Photos from the image-classification dataset "DatasetPDNego" in the GitHub repository wdtkm0823/vghub-device-classification. Its 9 classes are: Anker PowerCore 3 unit 1, Anker PowerCore 3 unit 2, Google Pixel 3a unit 1, JF Peace 8 unit 1, omnicharge omni20+#1, Xperia XZ2 Compact unit 1, Cheero Power Mountain unit 1, cheero power plus5#1, i pad air4th#1.

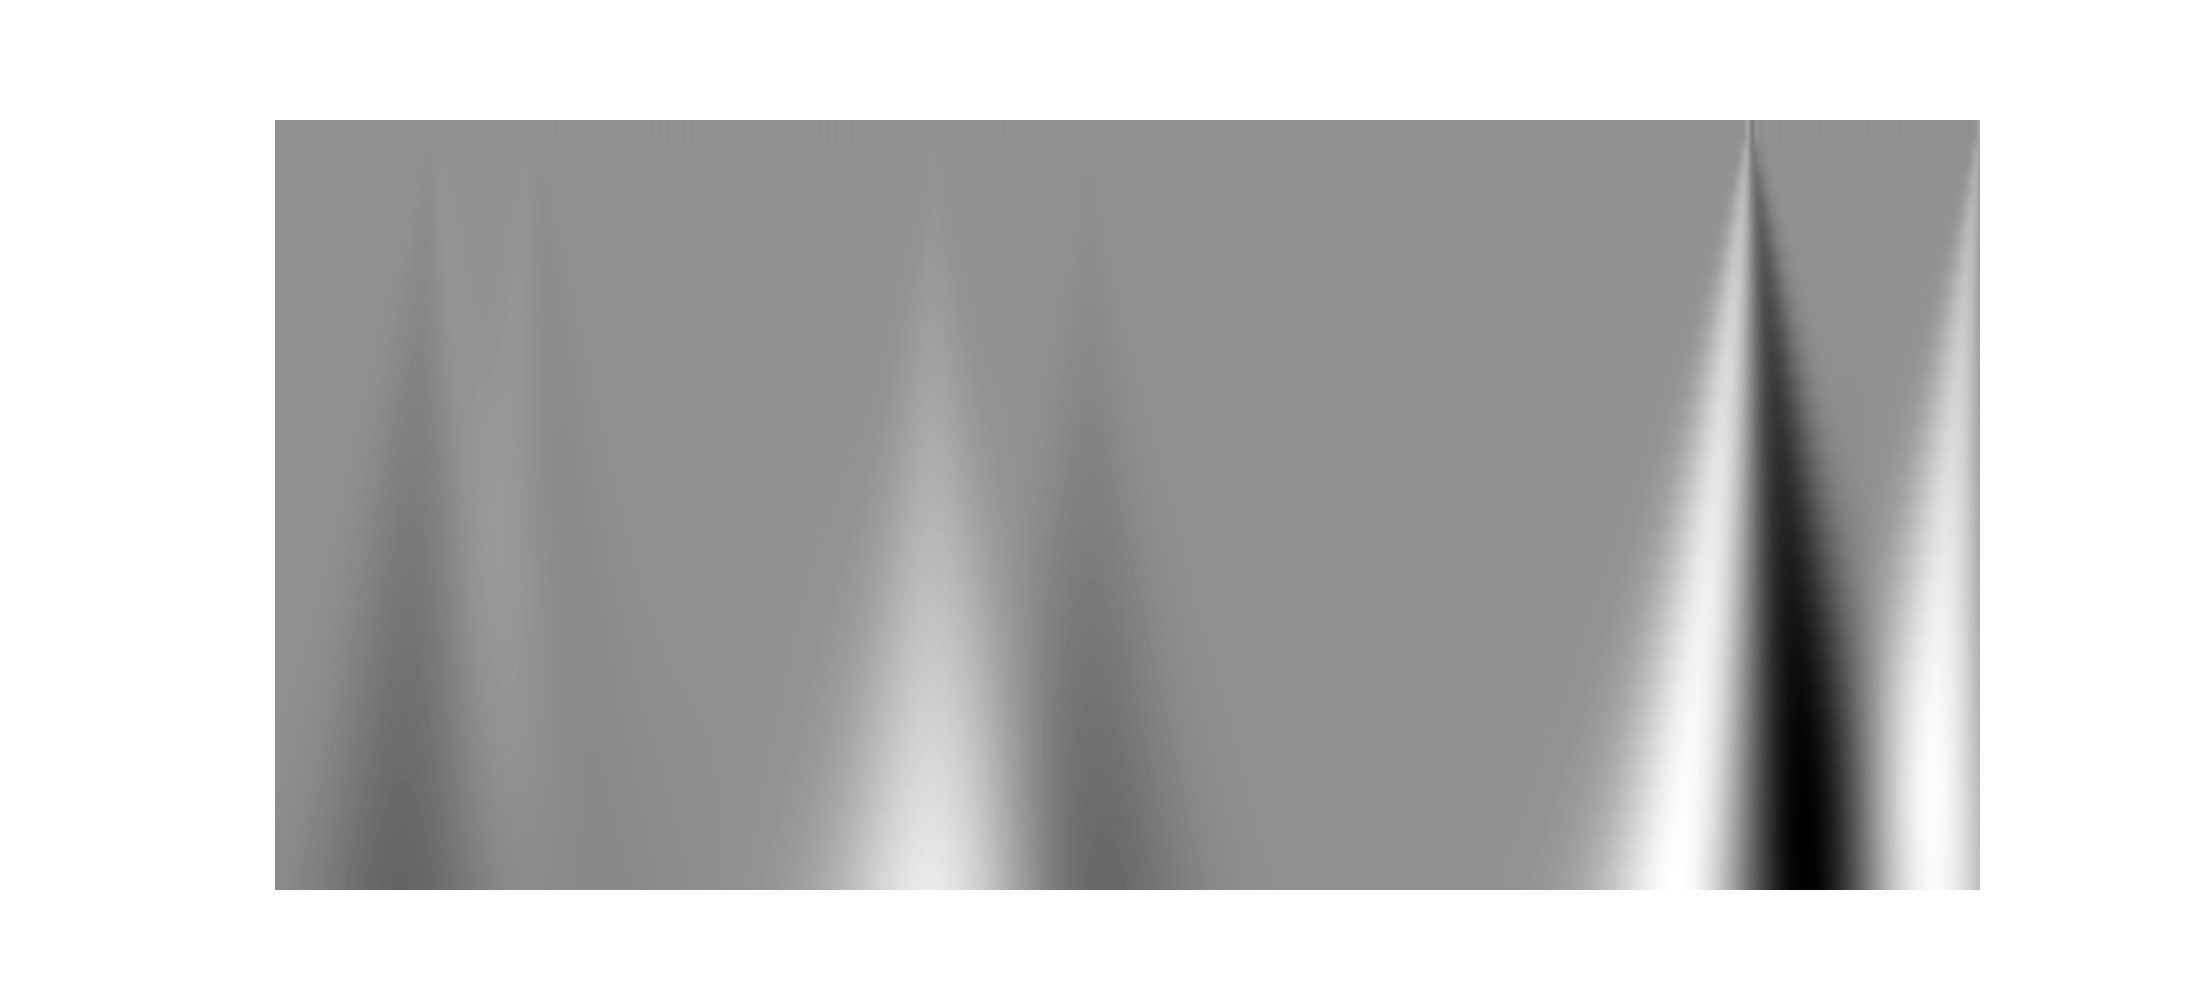
Label: Xperia XZ2 Compact unit 1

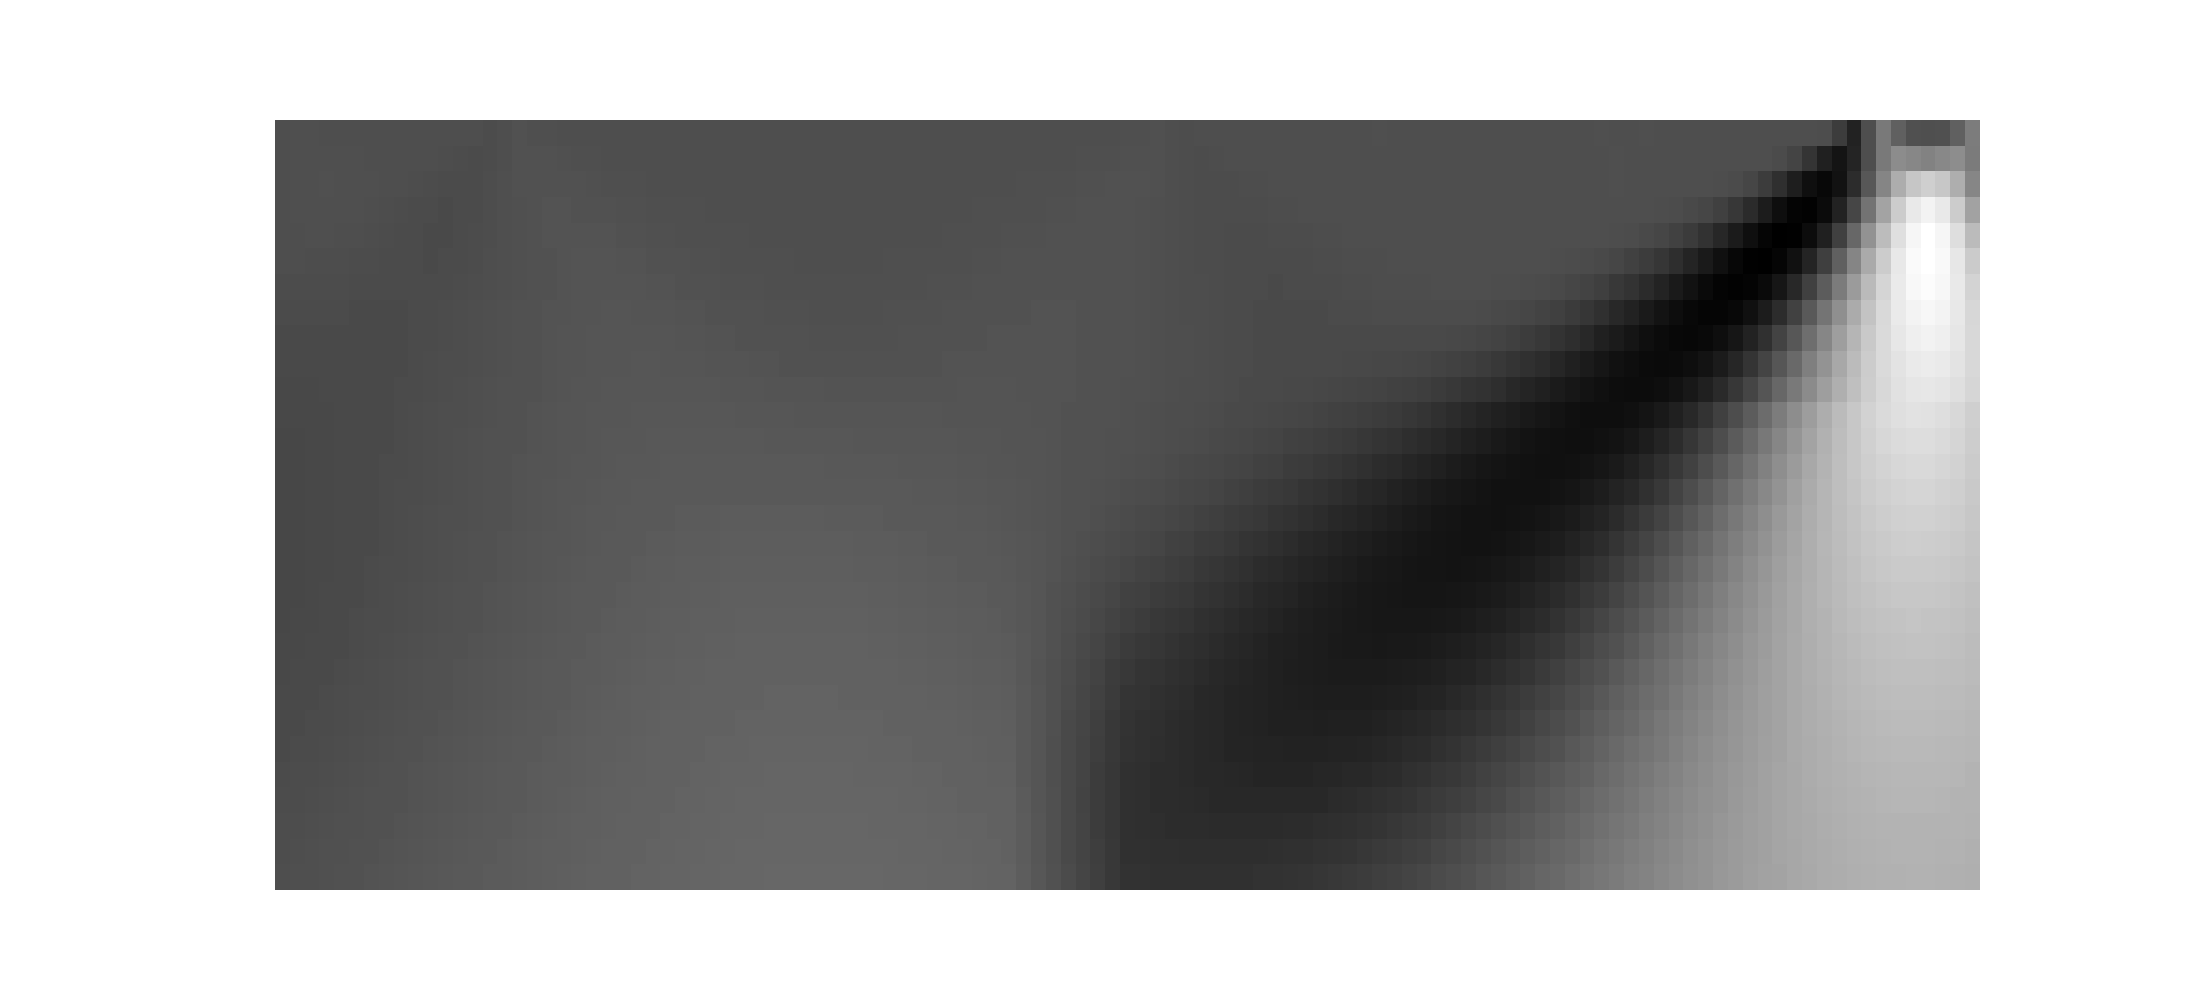
Label: omnicharge omni20+#1

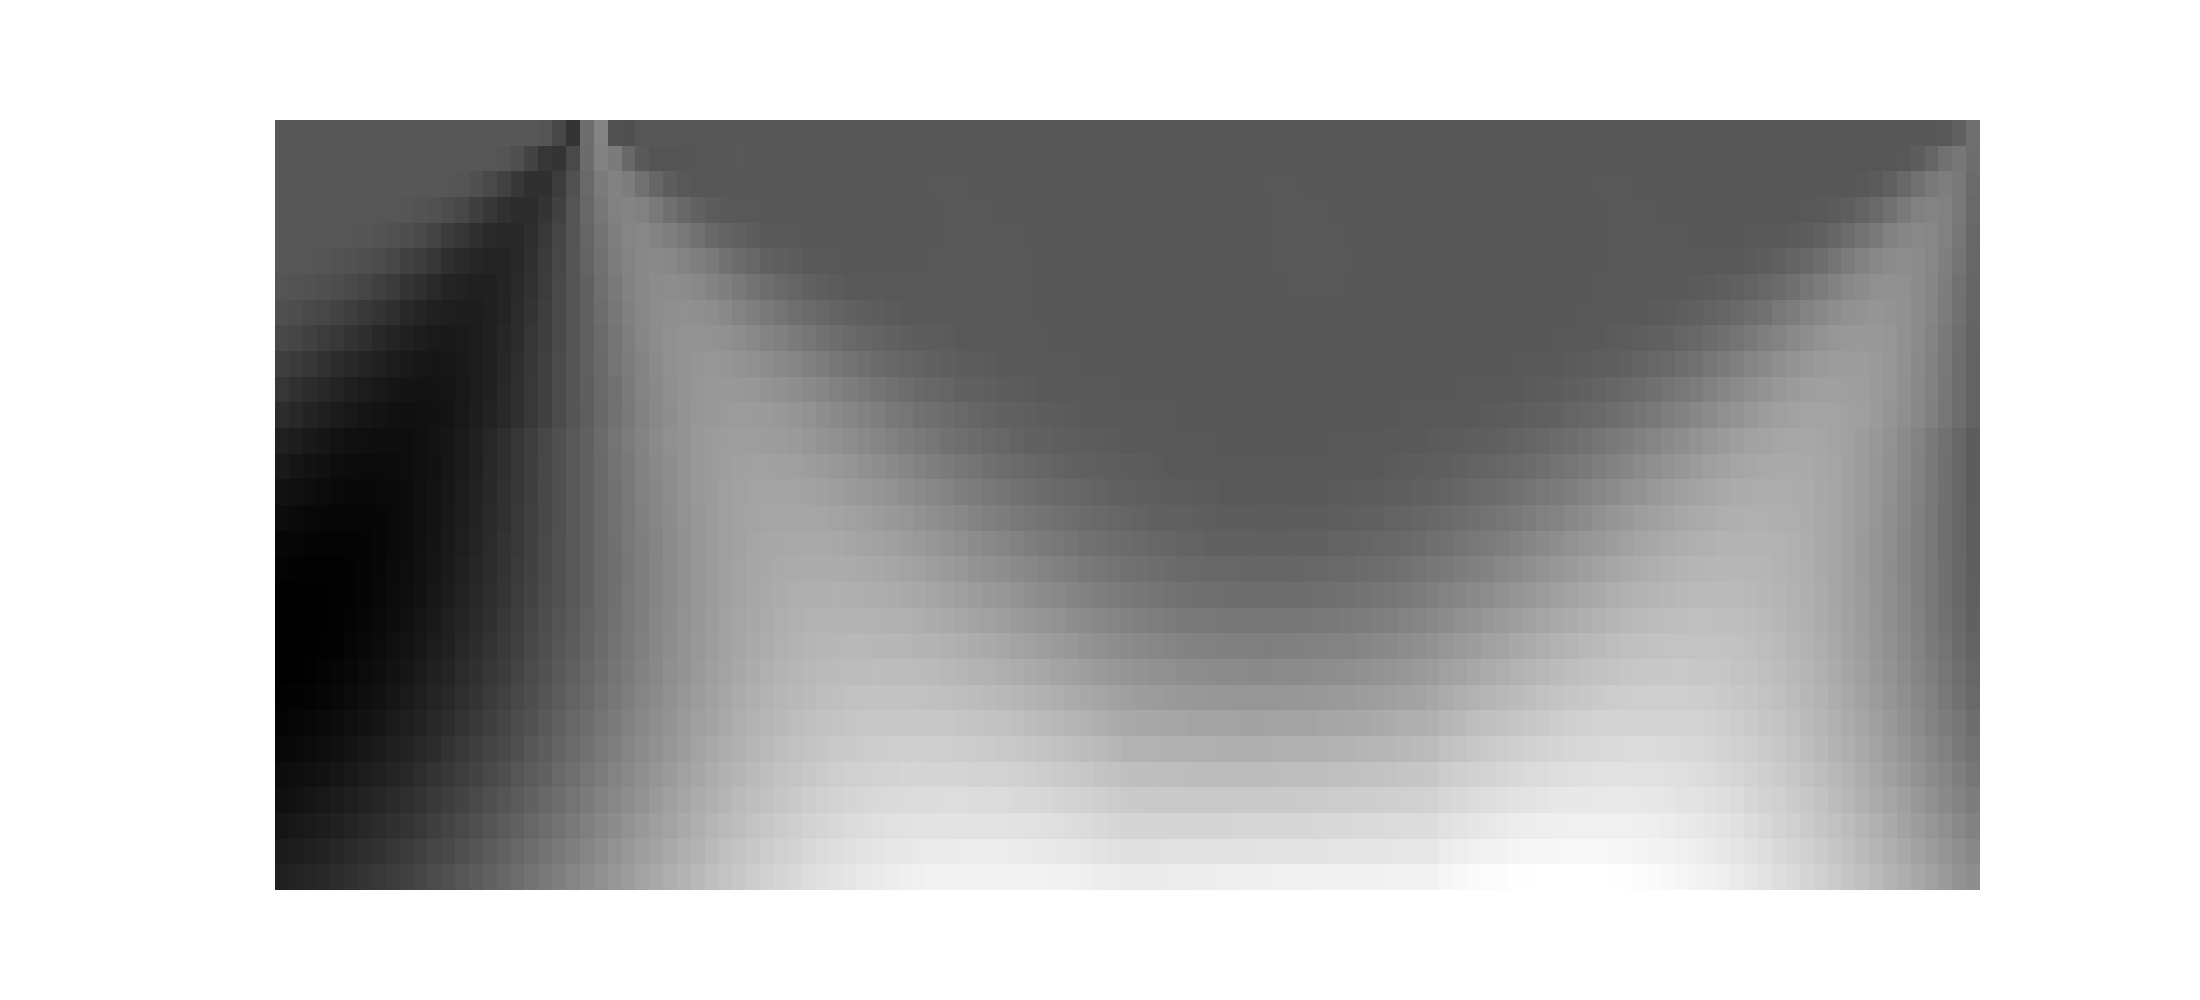
Label: Cheero Power Mountain unit 1

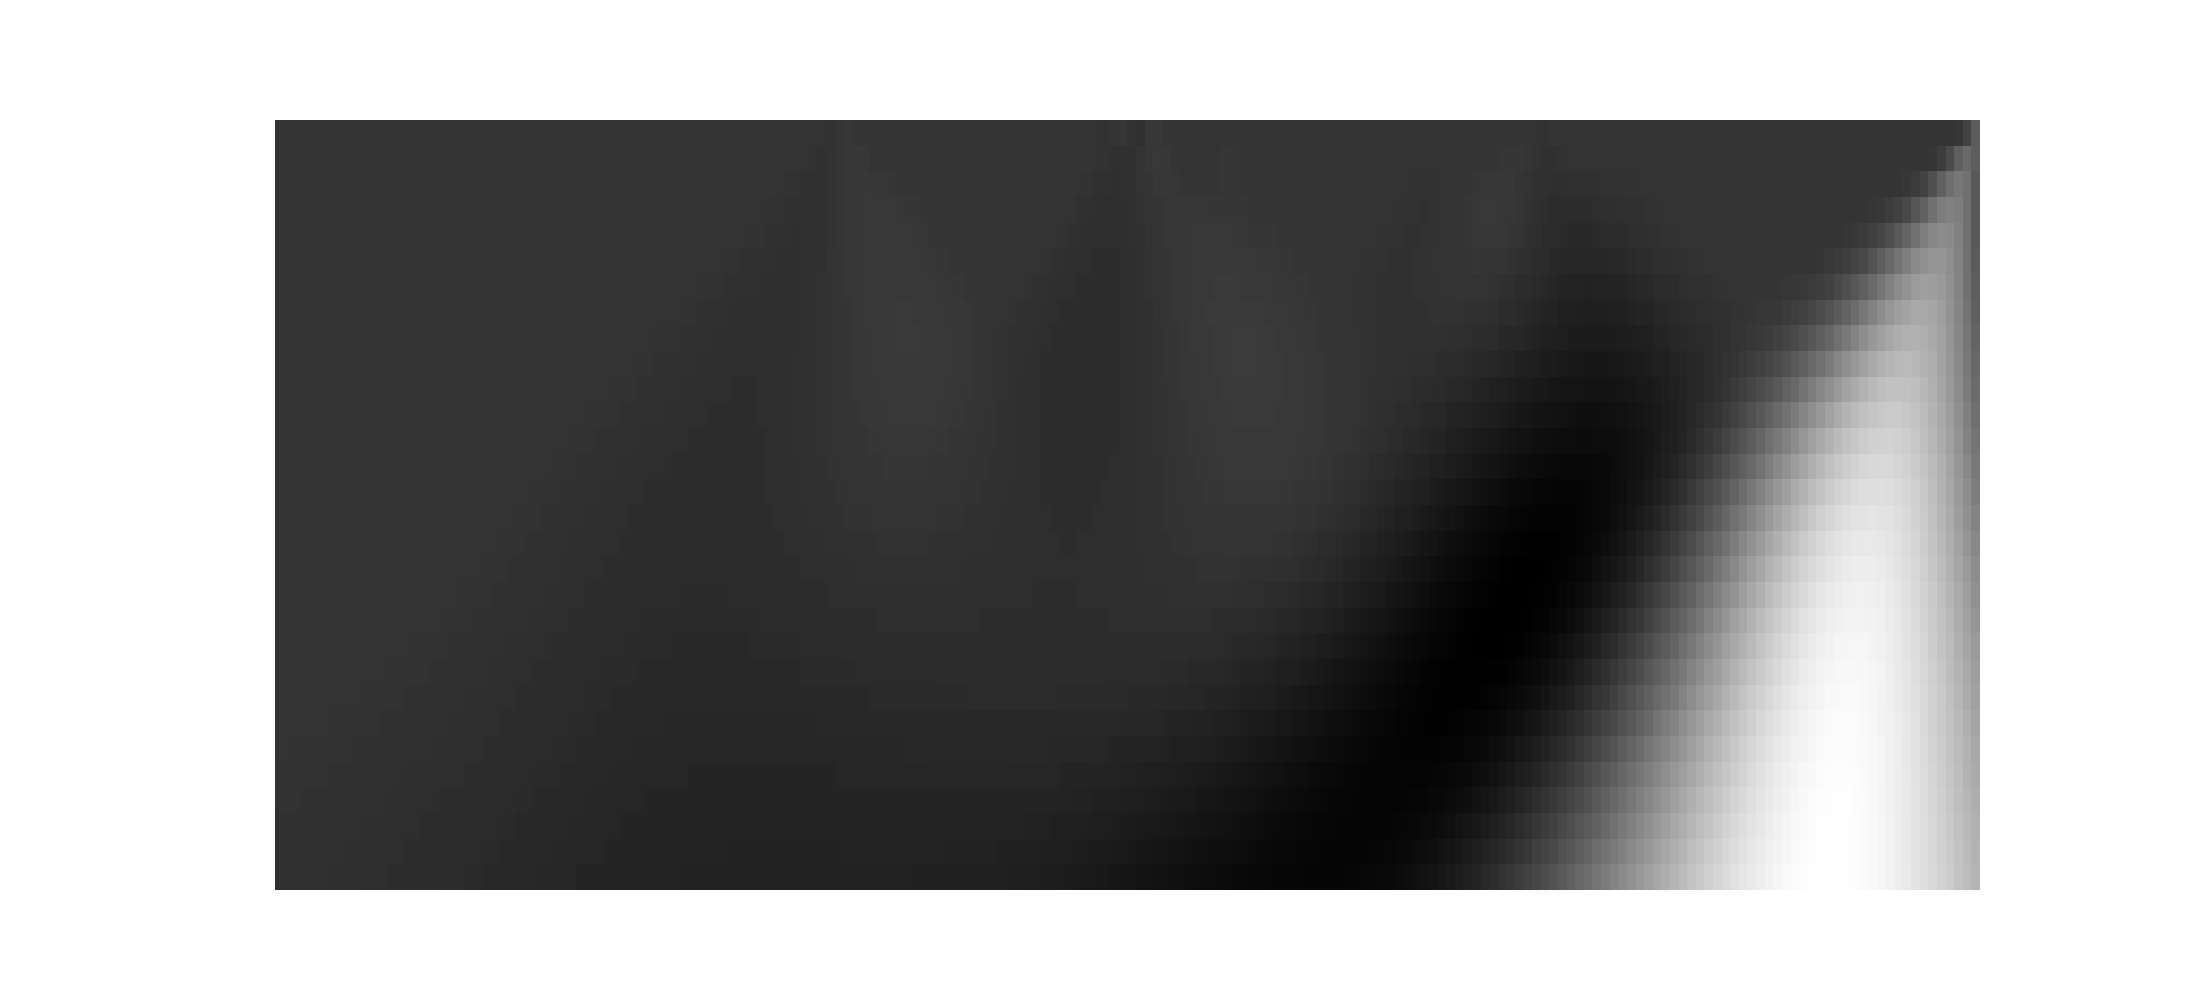
Label: Google Pixel 3a unit 1

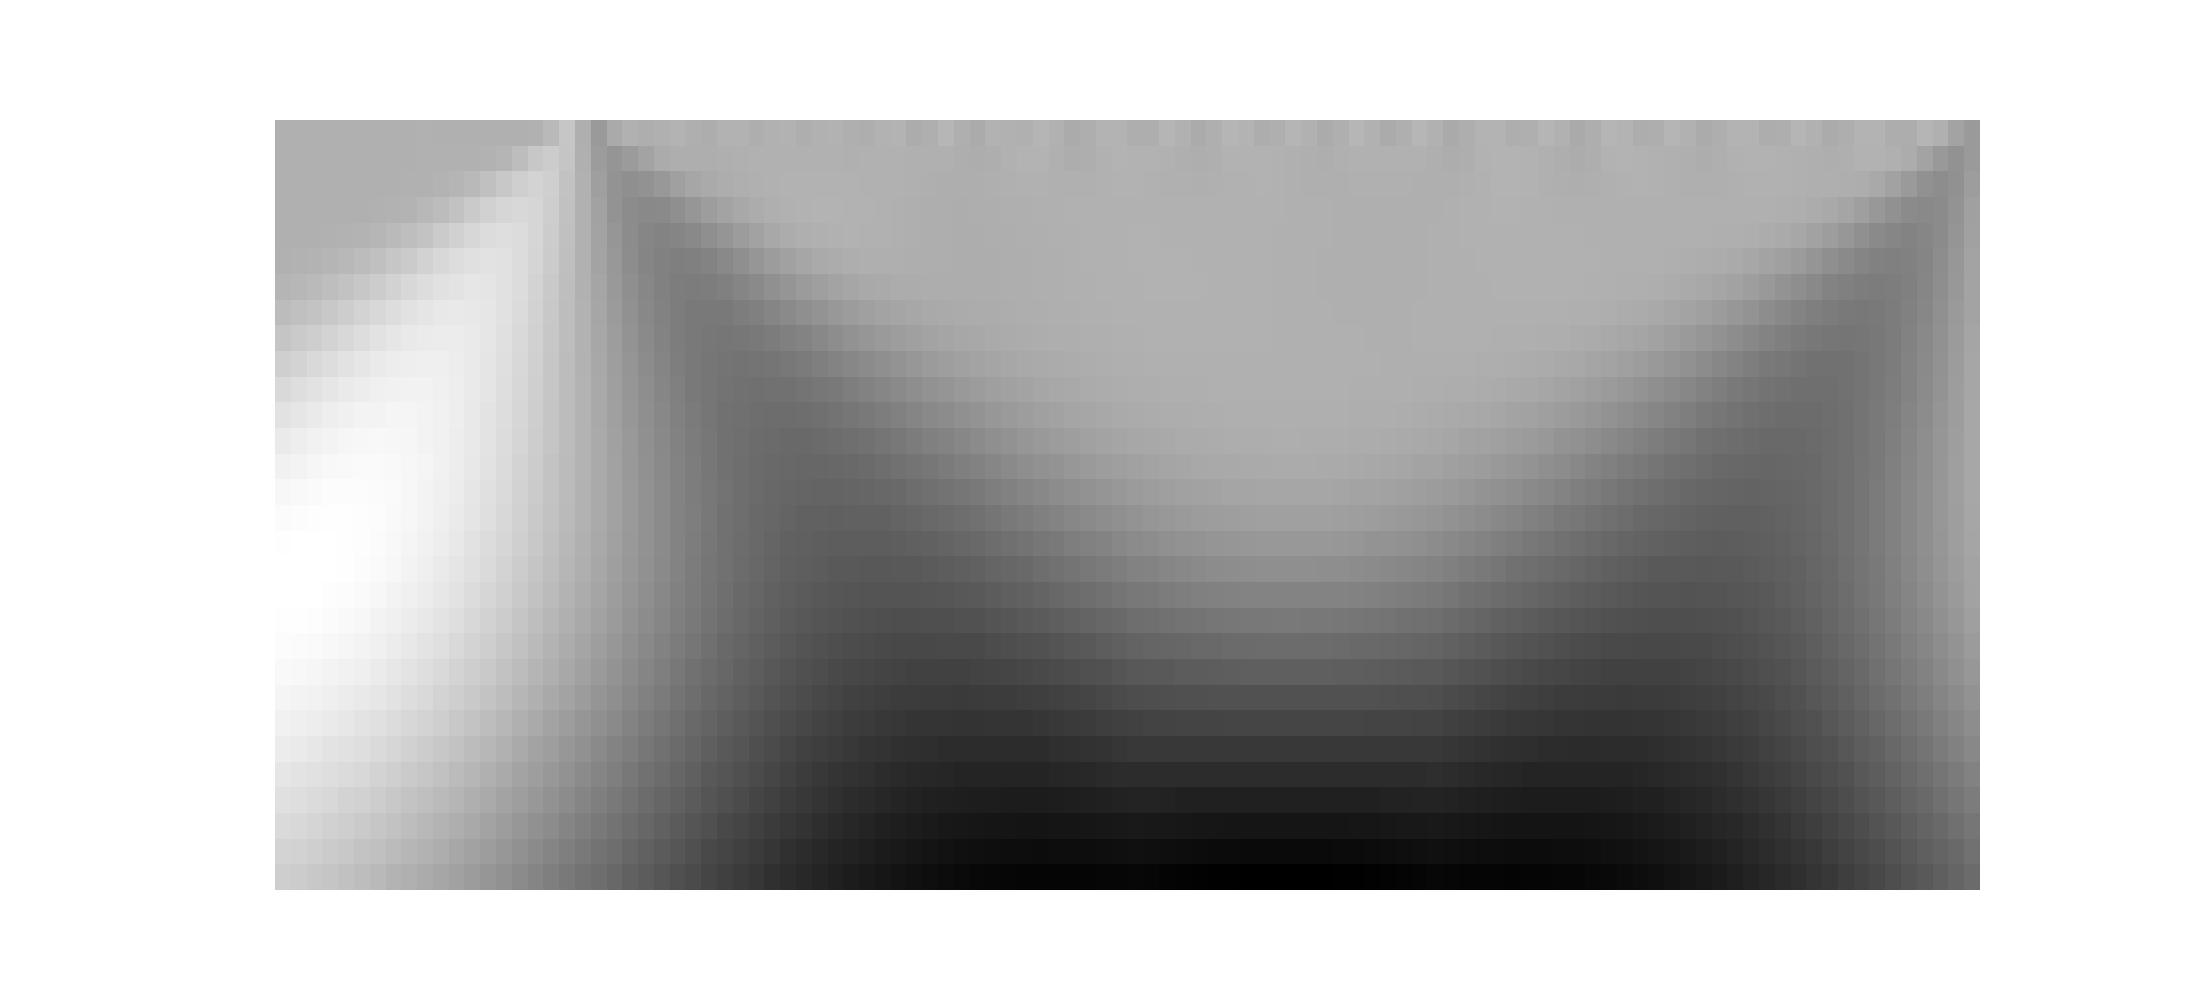
Label: cheero power plus5#1

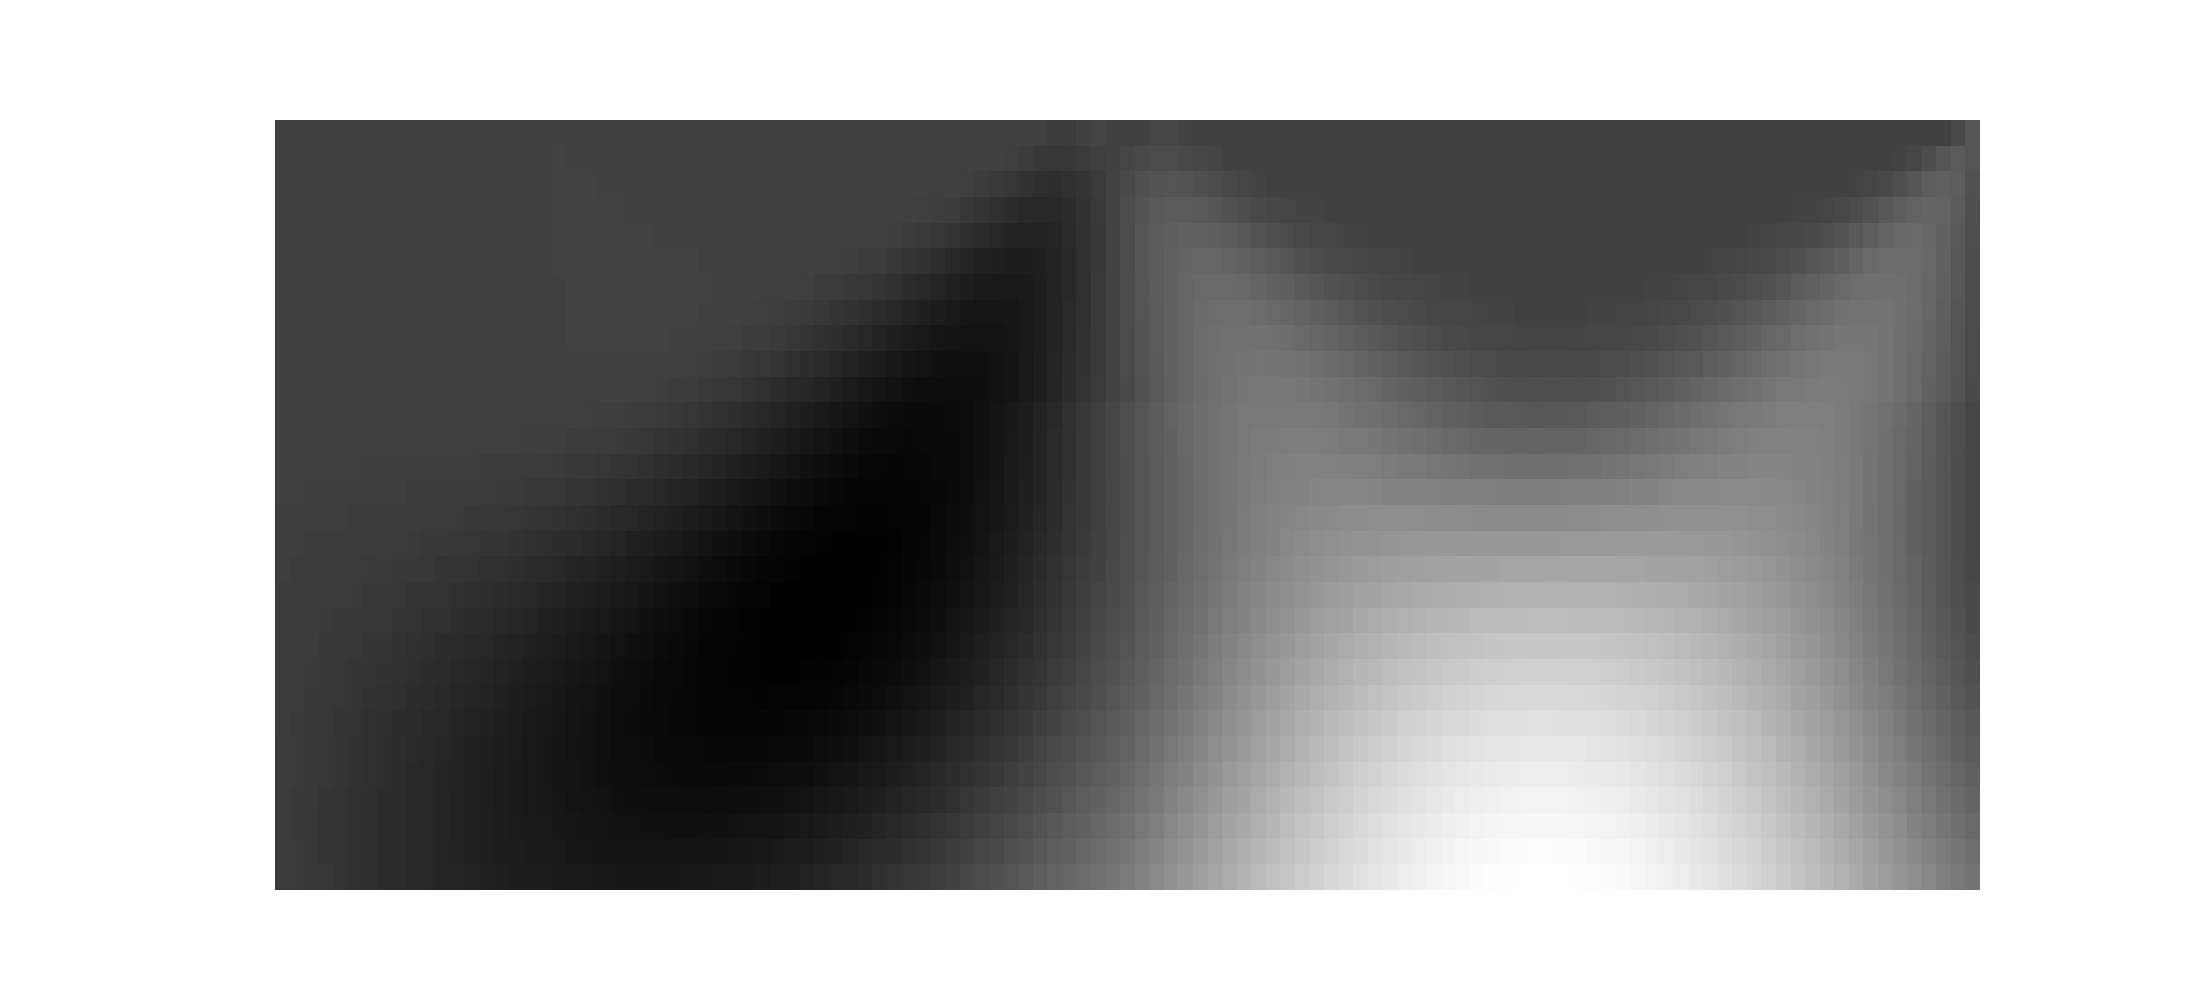
Label: JF Peace 8 unit 1
